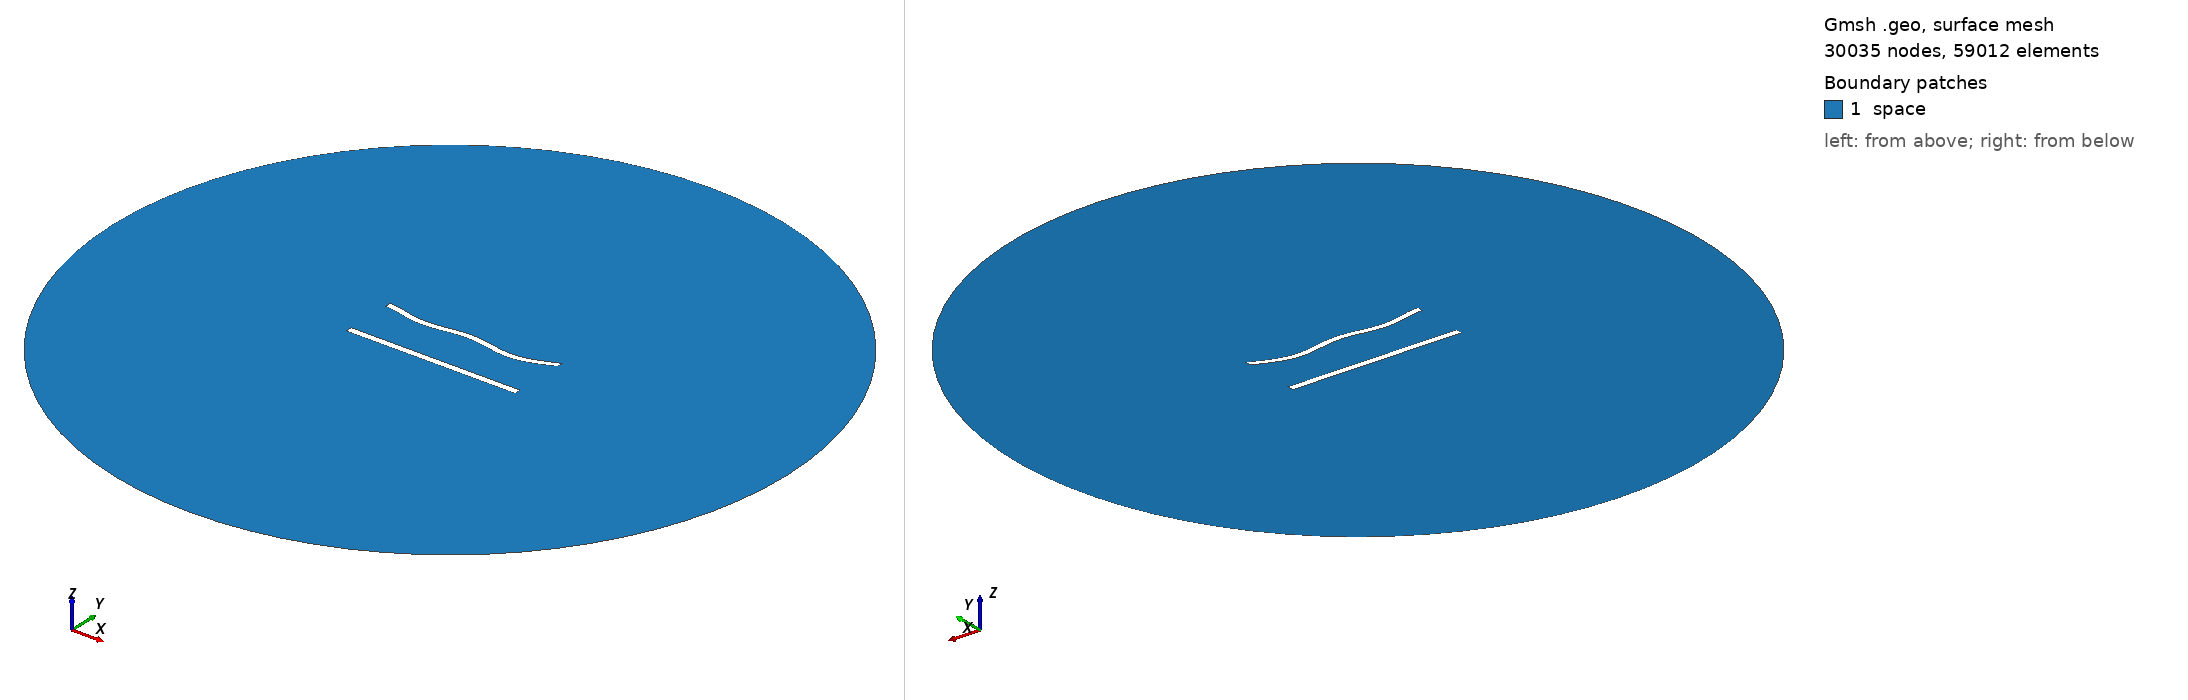

Gmsh geometry script, surface-meshed: 30035 nodes, 59012 surface elements. Boundary patches (legend numbers): 1 space. Left view from above one corner, right view from below the opposite corner. Legend entries are the model's physical surfaces. The drawing asked Gmsh for element sizes between 1% and 20% of the model's largest extent; the script's own settings can give other sizes.

=== 733.geo (drawn) ===
//---------------------------------------
// Geometry kernel
//---------------------------------------

SetFactory("OpenCASCADE");



//---------------------------------------
// Parameters of the geometry
//---------------------------------------

// Overetch of the upper plate
overetch = 0.125;

// Distance between the plates
distance = 30.0;

// Discretization over the x axis (for the deformation)
nx = 50; 

// Length of the plate
L = 100 - overetch; 

// Number of modes
n = 4; 

// 1st mode coefficient
coeff(1) = -1.5;
beta(1) = 0.596864 * 3.1415926535 / L;

// 2nd mode coefficient
coeff(2) = -1.5;
beta(2) = 1.49418 * 3.1415926535 / L;

// 3rd mode coefficient
coeff(3) = 0.0;
beta(3) = 2.50025 * 3.1415926535 / L;

// 4th mode coefficient
coeff(4) = -1.5;
beta(4) = 3.49999 * 3.1415926535 / L;



//---------------------------------------
// Upper plate (deformed rectangle)
//---------------------------------------

// Coordiantes of the upper plate
xmin = -50;
xmax = 50 - overetch;

// Height of the upper plate
yheight = 4 - 2 * overetch;

// Indexes of the points
UpperID[] = {};
LowerID[] = {};
LeftID[] = {};
RightID[] = {};

// Point index
p = 1;

// Horizontal edges
For i In {1:nx}
    x = xmin + (i-1)*(xmax - xmin)/(nx-1);

    y_bottom = distance / 2 + overetch;
    For j In {1:n}
        C = (Cosh(beta(j)*L) + Cos(beta(j)*L)) / (Sinh(beta(j)*L) + Sin(beta(j)*L));
        y_bottom  = y_bottom + coeff(j) * (Cosh(beta(j)*(x+50)) - Cos(beta(j)*(x+50)) - C * (Sinh(beta(j)*(x+50)) - Sin(beta(j)*(x+50))));
    EndFor

    y_top = y_bottom + yheight;

    Point(p) = {x, y_top, 0, 1.0};
    UpperID[i] = p;
    p = p + 1;

    Point(p) = {x, y_bottom, 0, 1.0};
    LowerID[i] = p;
    p = p + 1;
EndFor

// Create point lists
UpperPts[] = {}; LowerPts[] = {};
For i In {1:nx}
  UpperPts[] += {UpperID[i]};
  LowerPts[] += {LowerID[i]};
EndFor

// Build splines
Spline(1) = {UpperPts[]};
Spline(2) = {LowerPts[]};
Line(3) = {LowerPts[nx-1], UpperPts[nx-1]};
Line(4) = {LowerPts[0], UpperPts[0]};

// Build the plane surface
Curve Loop(1) = {2, 3, -1, -4};
Plane Surface(1) = {1};



//---------------------------------------
// Lower plate (rectangle)
//---------------------------------------

// Vertices
Point(1001) = {-50, -distance/2, 0, 1.0};
Point(1002) = { 50, -distance/2, 0, 1.0};
Point(1003) = { 50,  -distance/2 + 4, 0, 1.0};
Point(1004) = {-50,  -distance/2 + 4, 0, 1.0};

// Edges
Line(5) = {1001, 1002};
Line(6) = {1002, 1003};
Line(7) = {1003, 1004};
Line(8) = {1004, 1001};

// Plane surface
Line Loop(2) = {5, 6, 7, 8};
Plane Surface(2) = {2}; 



//---------------------------------------
// Outer (fictious) boundary
//---------------------------------------

// Points
Point(1005) = {0, 0, 0};       // Center
Point(1006) = {200, 0, 0};     // Start point
Point(1007) = {0, 200, 0};     // 90 degrees
Point(1008) = {-200, 0, 0};    // 180 degrees
Point(1009) = {0, -200, 0};    // 270 degrees

// Circle arcs (each needs start, center, end)
Circle(9) = {1006, 1005, 1007};
Circle(10) = {1007, 1005, 1008};
Circle(11) = {1008, 1005, 1009};
Circle(12) = {1009, 1005, 1006};

// Plane surface for the entire domain
Curve Loop(3) = {9, 10, 11, 12};
Surface(3) = {3};

// Subtract the plates from the whole domain to obtain the actual domain where we want to solve the equations
BooleanDifference{ Surface{3}; Delete; }{ Surface{1}; Surface{2}; Delete; }




//---------------------------------------
// Transfinite Lines/Curves
//---------------------------------------

// Set the number of points on the boundaries
r = 6;
d = 0.15;

// Plates
Transfinite Curve {1} = 50*r/4 Using Progression 1;
Transfinite Line {2} = 50*r Using Progression 1;
Transfinite Curve {3, 4} = 2*r Using Progression 1+d;
Transfinite Line {5} = 50*r/4 Using Progression 1;
Transfinite Line {7} = 50*r Using Progression 1;
Transfinite Line {6} = 2*r Using Progression 1-d;
Transfinite Line {8} = 2*r Using Progression 1+d;

// Outer boundary
Transfinite Line {9, 10, 11, 12} = 20 Using Progression 1;



//---------------------------------------
// Physical groups
//---------------------------------------                

// Physical curves (boundaries)
Physical Line("force_segment", 10) = {2};
Physical Line("upper_plate", 11) = {1, 3, 4};
Physical Line("lower_plate", 12) = {5, 6, 7, 8};
Physical Line("boundary", 20) = {9, 10, 11, 12};

// Physical Surfaces
Physical Surface("space", 30) = {3};



//---------------------------------------
// 6. Generate the Mesh
//---------------------------------------

// 2D mesh generation
Mesh 2;
